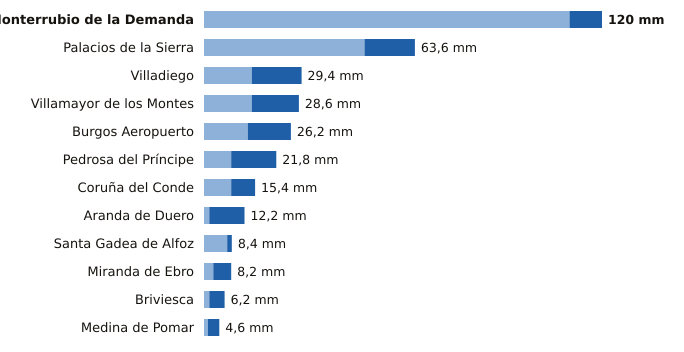

The table this chart was drawn from, first rows:
estacion, provincia, indicativo, mm_6_dias_anteriores, mm_hoy, mm_7_dias, horas_de_hoy
Monterrubio de la Demanda, Burgos, 2302N, 110.2, 9.8, 120.0, 15
Palacios de la Sierra, Burgos, 2298, 48.4, 15.2, 63.6, 18
Villadiego, Burgos, 2285B, 14.4, 15.0, 29.4, 18
Villamayor de los Montes, Burgos, 2311Y, 14.4, 14.2, 28.6, 18
Burgos Aeropuerto, Burgos, 2331, 13.2, 13.0, 26.2, 18
Pedrosa del Príncipe, Burgos, 2290Y, 8.2, 13.6, 21.8, 16
Coruña del Conde, Burgos, 2106B, 8.2, 7.2, 15.4, 14
Aranda de Duero, Burgos, 2117D, 1.6, 10.6, 12.2, 18
Santa Gadea de Alfoz, Burgos, 9012E, 7.0, 1.4, 8.4, 15
Miranda de Ebro, Burgos, 9069C, 2.8, 5.4, 8.2, 17
Briviesca, Burgos, 9031C, 1.6, 4.6, 6.2, 16
Medina de Pomar, Burgos, 9051, 1.2, 3.4, 4.6, 18
